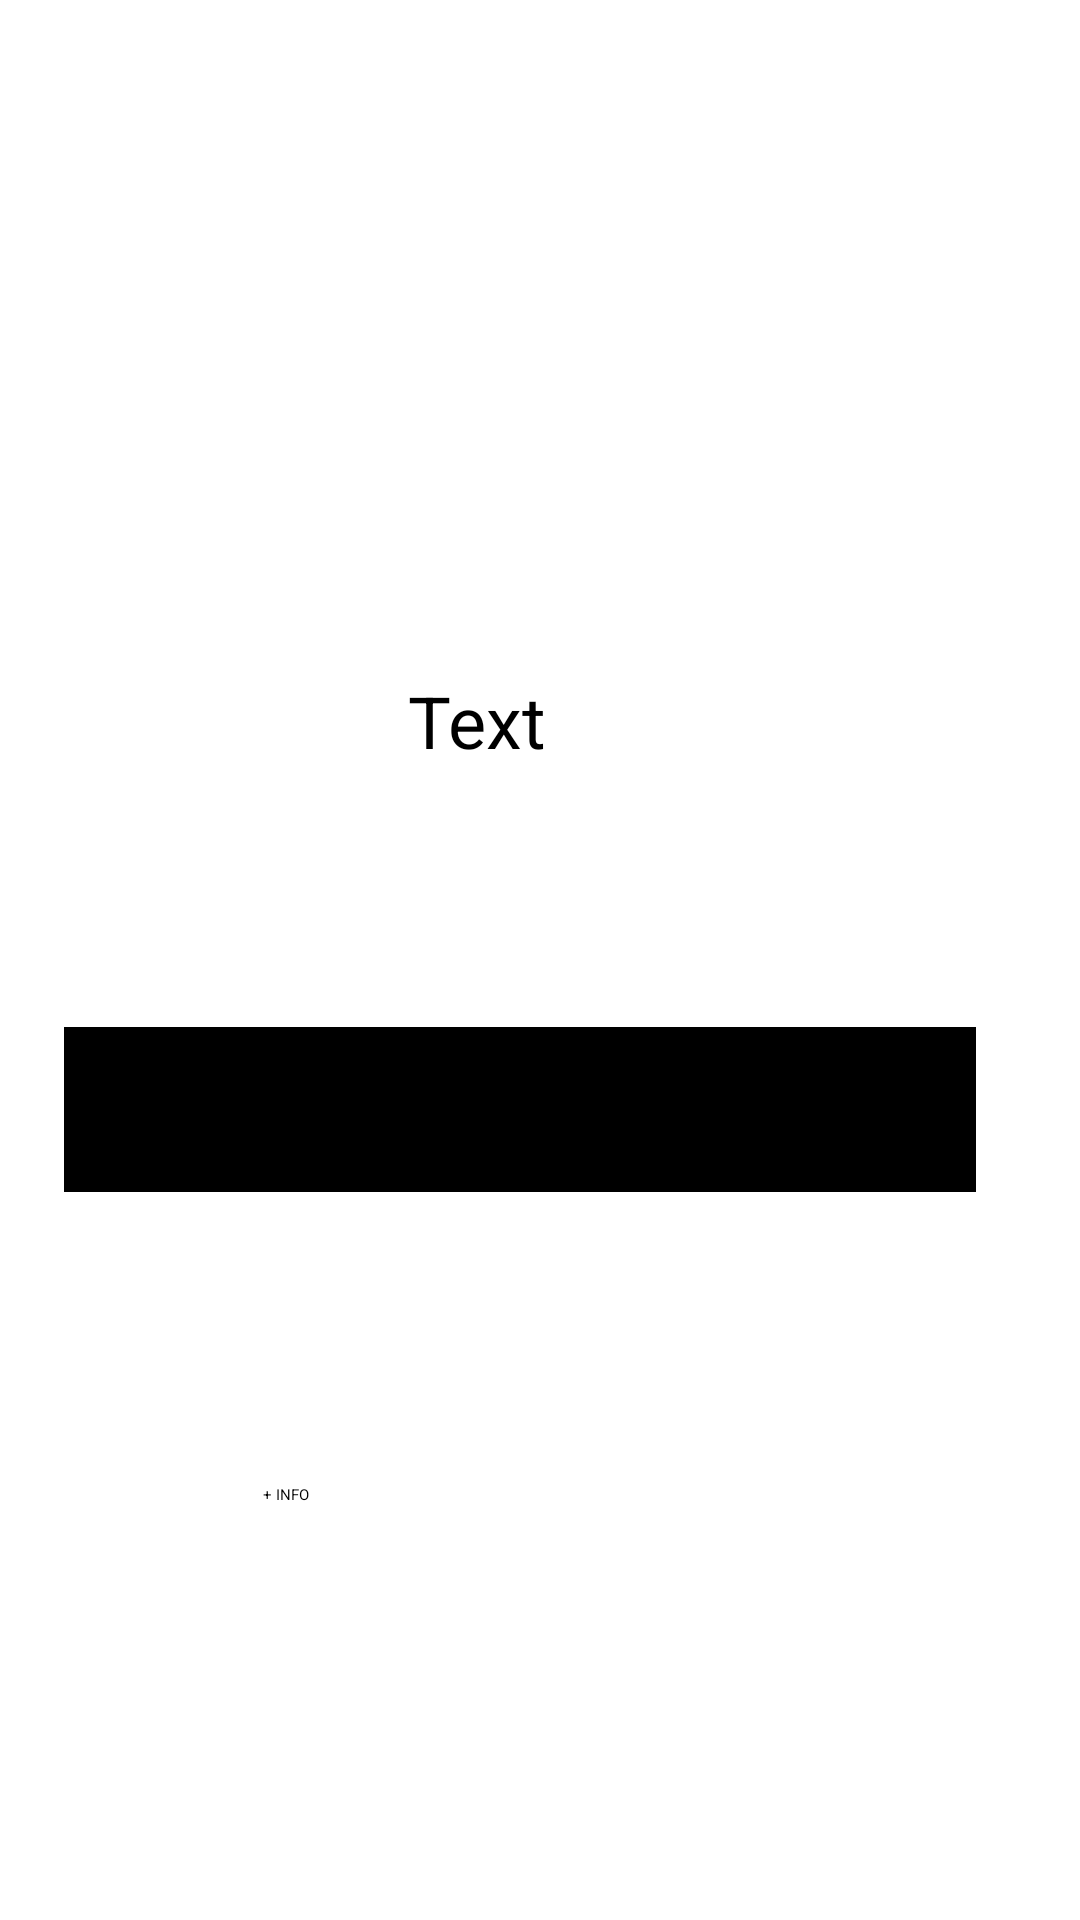

Produce the Android XML layout that renders to this screen, including the resource entries it uses.
<!-- AndroidManifest.xml: application theme Theme.AgendaContactos -->
<!-- res/layout/activity_main2.xml -->
<?xml version="1.0" encoding="utf-8"?>
<androidx.constraintlayout.widget.ConstraintLayout xmlns:android="http://schemas.android.com/apk/res/android"
    xmlns:app="http://schemas.android.com/apk/res-auto"
    xmlns:tools="http://schemas.android.com/tools"
    android:layout_width="match_parent"
    android:layout_height="match_parent"
    android:onClick="navegar"
    tools:context=".MainActivity2">

    <Spinner
        android:id="@+id/spinner"
        android:layout_width="304dp"
        android:layout_height="55dp"
        android:background="#000000"
        android:dropDownSelector="#000000"
        android:popupBackground="#000000"
        app:layout_constraintBottom_toBottomOf="parent"
        app:layout_constraintEnd_toEndOf="parent"
        app:layout_constraintHorizontal_bias="0.383"
        app:layout_constraintStart_toStartOf="parent"
        app:layout_constraintTop_toTopOf="parent"
        app:layout_constraintVertical_bias="0.585" />

    <Button
        android:id="@+id/button"
        android:layout_width="185dp"
        android:layout_height="52dp"
        android:onClick="navegar"
        android:text="+ INFO"
        app:layout_constraintBottom_toBottomOf="parent"
        app:layout_constraintEnd_toEndOf="parent"
        app:layout_constraintStart_toStartOf="parent"
        app:layout_constraintTop_toTopOf="parent"
        app:layout_constraintVertical_bias="0.841" />

    <TextView
        android:id="@+id/textt"
        android:layout_width="173dp"
        android:layout_height="68dp"
        android:layout_marginStart="136dp"
        android:layout_marginTop="224dp"
        android:hint="Text"
        android:textSize="24sp"
        app:layout_constraintStart_toStartOf="parent"
        app:layout_constraintTop_toTopOf="parent" />
</androidx.constraintlayout.widget.ConstraintLayout>
<!-- resources referenced by this layout -->
<resources>

</resources>
